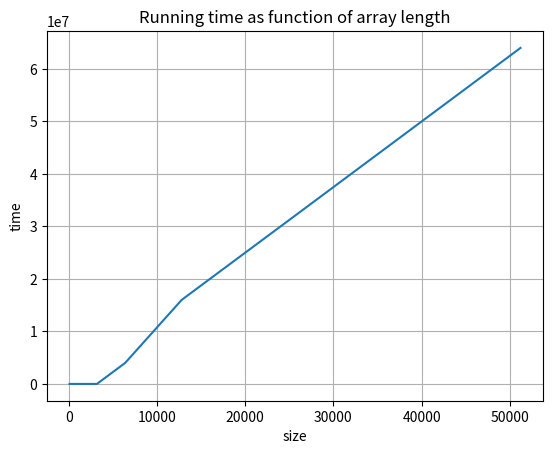
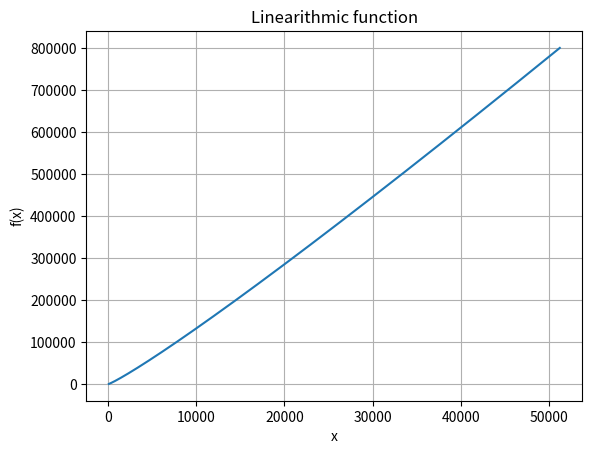

Source code (Python) for these figures, in order:
#!/usr/bin/env python
# coding: utf-8

# # Mergesort
# 
# In the chapter Order and sorting we saw some algorithms for sorting arrays (selection  sort, insertion sort, bubble sort) that we said we would be *discard* given that they did not work well for large arrays. You were encouraged to test Python's sorting algorithm, selection sort and insertion sort to experience how long it could take for large arrays. You were also encouraged in the section Measuring and estimating execution time to plot the execution time of the programs. 
# 
# Now we will discuss the algorithm that lies behind Python's own sortin algorithm: Mergesort.  When we are done you will see that the algorithm is *almost* linear (linearithmic or $n \, $log$ \,n$). And this is amazing: you can sort an array almost as fast as you can fill it with elements! Tim Roughgarden calls this a *for-free primitive*: a component you can use in algorithms that need sorted arrays in order to work. 
# 
# 
# Recall the three steps of Divide & Conquer:
# 
#  1) *Divide* the input into smaller parts to get subproblems
#  
#  2) *Conquer* the subproblems  recursively.
#   
#  3) *Combine* the solutions to the subproblems into a solution for the original problem.
#  
# and try the more immediate way of dividing the input. 
# 
# What *is* the input? The problem we are trying to solve is *sorting an array*, so the input is the array to be sorted. We do step 1) in constant time: divide the input into two halves: we just need to pick the middle index!
# 
# Given this, do step 2) that is given: sort each of the two halves recursively!
# 
# And now to step 3). I hope you have already realized that we cannot just put the two sorted halves together! Here is an example of two halves that are sorted but that together do not form a sorted array:
# 
# ```Python
# [1,3,5,2,4,6]
# ```
# 
# So, say you have the two sorted halves ```[1,3,5]``` and ```[2,4,6]```, can we think of an efficient way of combining them into a solution to sorting an array with all these elements? Well yes, if you have an extra array where to put the elements: then you can go from left to right in both halves and pick the smallest element, whether from the first half or from the second one. This idea is called *merging* the two halves. 
# 
# Here is a program, ```book_merge``` that implements this idea. We follow the book closely (Section 1.4.5) and write it in a way that takes two arrays as arguments and produces an array as result. The program has some more detail than the figure in Section 1.4.5. To understand it you have to read the last paragraph of the section where it says that you have to take care of the cases where the traversal of C or D *falls off the end*. 
# 
# The important thing for the algorithm to work is that the two input arrays are themselves sorted.
# 
# Later on we will see how to adapt it in order to sort *in place* (modifying the array).

# In[1]:


def book_merge(c, d):
    b = [None] * (len(c) + len(d))
    
    i = 0 # i is the index for c
    j = 0 # j is the index for d
    
    for k in range(len(b)): # k is the index for b
        
        if i == len(c): # fell off the end of c: just copy the elements in d
            b[k] = d[j]
            j += 1
            
        elif j == len(d): # fell off the end of d: just copy the elements of c
            b[k] = c[i]
            i += 1
            
        elif c[i] < d[j]: # still inside both c and d!
            b[k] = c[i]
            i += 1
            
        else: 
            b[k] = d[j]
            j += 1
            
    return b


# In[2]:


book_merge([1,3,5], [2,4,6])


# ## Quiz
# 
# What is the asymptotic running time of the code for ```book_merge```?
# 
# 1) $O(1)$
#     
# 2) $O($log$ \, n)$
#     
# 3) $O(n)$
#     
# 4) $O(n^2)$
#     

# So, back to the Divide & Conquer idea:
# 
# Given an array ```a```, to sort ```a```
# 
# 1) split it into two halves, 
# 
# 2) recursively sort each of the halves,
# 
# 3) merge the two sorted halves
# 
# In order to do everything *in place* we will use indices to mark the different parts of the array and we will create an auxiliary array to support merging. We use an auxiliary function to use all these arguments. We follow the convention in Python of using names that start with underscore for auxiliary functions. And remember, we want to reorder the elements of ```a```, we do not want to return a sorted array.
# 
# The Divide & Conquer algorithm is implemented in the auxiliary function ```_sort```. 
# 
# Observe that also ```merge``` works with indices to mark the parts it works with. And that it does not return a sorted array, instead it updates ```a```.

# In[3]:


def mergesort(a):
    n = len(a)
    aux = [None] * n
    _sort(a, 0, n, aux)
    
def _sort(a, lo, hi, aux):
    n = hi - lo
    if n <= 1: # base case: nothing left to do
        return
    # To the meat of the algorithm. Notice the two recursive calls.
    mid = (lo + hi) // 2 # Step 1) in D&C
    _sort(a, lo, mid, aux) # Step 2) in D&C
    _sort(a, mid, hi, aux) # Step 2) in D&C
    _merge(a, lo, mid, hi, aux) # Step 3) in D&C
    
    
def _merge(a, lo, mid, hi, aux):
    n = hi - lo
    i = lo
    j = mid
    # use aux[0:n] to merge the two parts a[lo:mid] and a[mid:hi]
    for k in range(n):
        if i == mid:
            aux[k] = a[j]
            j += 1
        elif j == hi:
            aux[k] = a[i]
            i += 1
        elif a[j] < a[i]:
            aux[k] = a[j]
            j += 1
        else:
            aux[k] = a[i]
            i += 1
    # update a with the merged parts
    a[lo:hi] = aux[0:n]


# In[4]:


a = [5,3,1,6,4,2]
mergesort(a)
a


# ## Testing and exploring execution time
# 
# In order to do an asymptotic analysis you need to read on the Master method. This is Chapter 4 in Part 1 of  [Algorithms Illuminated](http://algorithmsilluminated.org).
# 
# In this lecture notes we will use the fact that we have the program and plot execution time versus size of input. 
# 
# We use functions we already used before so we do not explain them.

# In[5]:


import random
import time
import matplotlib.pyplot as plt
import math


# In[6]:


def random_number_list(lower,upper,short,long):
    length = random.randrange(short,long)
    return [random.randrange(lower,upper) for i in range(length)]

def test_sorting_program_once(p, a):
    b = sorted(a)
    p(a)
    if b != a: print('expected', b, 'but found', a)
    return a == b

def test_sorting_program(p, times):
    for i in range(times):
        if not test_sorting_program_once(p, random_number_list(-10,10,0,1000)):
            return False
    return True
    


# In[7]:


# sort 100 random arrays using mergesort and check whether it is sorted using Python's sort.
test_sorting_program(mergesort, 100)


# In[8]:


# generate running time data
def running_time_data(start_size, p, step, times):
    n = start_size
    results = ([0] * times, [0] * times)
    for i in range(times):
        a = list(range(n))
        random.shuffle(a)
        start = time.process_time_ns() 
        p(a)
        (results[0][i],results[1][i]) = (n, time.process_time_ns() - start)
        n *= step
    return results


# In[9]:


# the sizes and execution times for 10 random arrays of lengths 100, 200, 400, ..., 51200.
(size,t) = running_time_data(100,mergesort,2,10)

# Prepare the tool:
_,ax = plt.subplots()

# Plot the points for time as function of size:
ax.plot(size, t)

# Decorate the graph:
ax.set(xlabel='size', ylabel='time',
       title='Running time as function of array length')

# Add a grid:
ax.grid()

# Display:
plt.show()


# This looks almost linear. We cannot say much with this simple experiment. You will do a better experiment in the first assignment, Laboration 1. In Laboration 1 you will see yet another sorting algorithm also designed using Divide & Conquer. The algorithm is *quicksort* and has a more complicated step 1) but a very simple step 3): do nothing! Step 1) is called *partition* and it just moves to the left all elements smaller than a selected element in the array (called the pivot) and to the right all elements larger than the pivot. This can be done in linear time. 
# 
# If you read the book and / or apply the Master method yourself you will find out that the asymptotic time is $n \, $log$ \, n$.  So, lets plot this function:
# 

# In[10]:


# The x values:
x  = range(100, 51200)

# The y values for the linearithmic function x * log_2(x)
fx = [i * math.log2(i) for i in x]


# Prepare the tool:
_,ax = plt.subplots()

# Plot the points for fx:
ax.plot(x, fx)



# Decorate the graph:
ax.set(xlabel='x', ylabel='f(x)',
       title='Linearithmic function')

# Add a grid:
ax.grid()

# Display:
plt.show()


# The values in the y-axis are in another range, but the  curves are very similar!
# 
# ### Notice
# 
# An asymptotic behaviour of $n \cdot $log$\,n$ is what in the book is called a *for free primitive*: you can use it in your algorithms, it will not spoil them. 
# 
# One way of seeing this is that just filling in the array is already linear! And 
# $n \cdot $log$\,n$ is *almost linear*: asymptotically $ $log$\,n$ is almost a constant!
#  
# And now think: mergesort can sort an array as fast as filling in the array!

# In[ ]:




